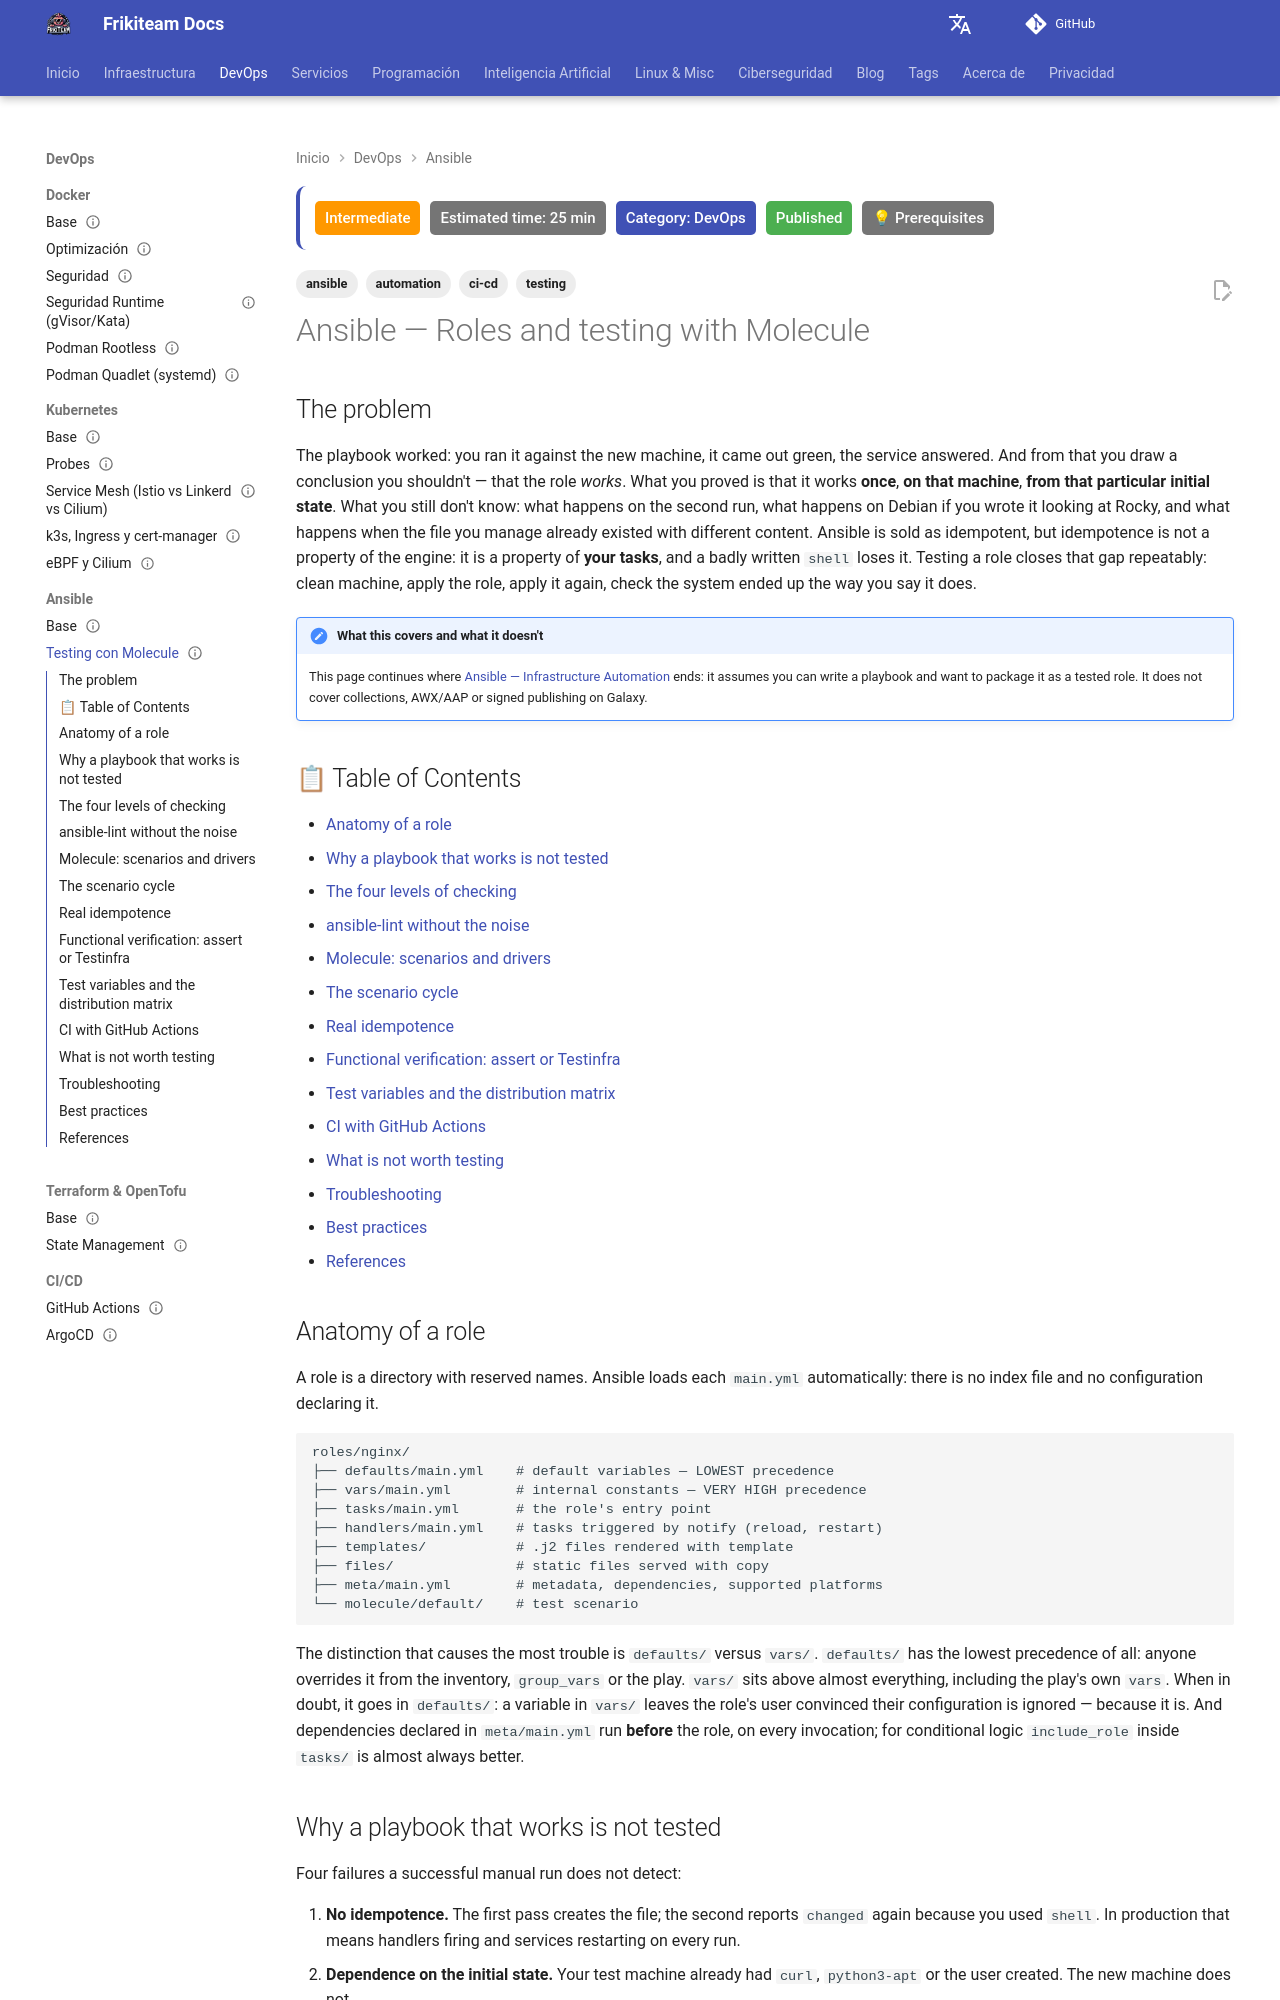

repository: rasty94/Frikiteam-docs · page: en/doc/ansible/roles_testing/index.html · generator: mkdocs

---
title: "Ansible — Roles and testing with Molecule"
description: "Role structure, the four levels of checking (syntax, lint, idempotence and functional verification), ansible-lint without the noise, Molecule scenarios and drivers, the idempotence test explained and CI integration."
keywords: "ansible, molecule, testing, ansible-lint, idempotence, testinfra, roles, assert, github actions, ci"
tags: ['ansible', 'testing', 'automation', 'ci-cd']
updated: 2026-09-02
difficulty: intermediate
estimated_time: 25 min
category: DevOps
status: published
last_reviewed: 2026-09-02
prerequisites:
  - "[Ansible — Infrastructure Automation](ansible_base.md)"
  - "Python and pip"
  - "Docker or Podman running locally"
reviewers: ["@rasty94"]
contributors: ["@rasty94"]
---

# Ansible — Roles and testing with Molecule

## The problem

The playbook worked: you ran it against the new machine, it came out green, the service answered. And from that you draw a conclusion you shouldn't — that the role *works*. What you proved is that it works **once**, **on that machine**, **from that particular initial state**. What you still don't know: what happens on the second run, what happens on Debian if you wrote it looking at Rocky, and what happens when the file you manage already existed with different content. Ansible is sold as idempotent, but idempotence is not a property of the engine: it is a property of **your tasks**, and a badly written `shell` loses it. Testing a role closes that gap repeatably: clean machine, apply the role, apply it again, check the system ended up the way you say it does.

!!! note "What this covers and what it doesn't"
    This page continues where [Ansible — Infrastructure Automation](ansible_base.md) ends: it assumes you can write a playbook and want to package it as a tested role. It does not cover collections, AWX/AAP or signed publishing on Galaxy.

## 📋 Table of Contents

- [Anatomy of a role](#anatomy-of-a-role)
- [Why a playbook that works is not tested](#why-a-playbook-that-works-is-not-tested)
- [The four levels of checking](#the-four-levels-of-checking)
- [ansible-lint without the noise](#ansible-lint-without-the-noise)
- [Molecule: scenarios and drivers](#molecule-scenarios-and-drivers)
- [The scenario cycle](#the-scenario-cycle)
- [Real idempotence](#real-idempotence)
- [Functional verification: assert or Testinfra](#functional-verification-assert-or-testinfra)
- [Test variables and the distribution matrix](#test-variables-and-the-distribution-matrix)
- [CI with GitHub Actions](#ci-with-github-actions)
- [What is not worth testing](#what-is-not-worth-testing)
- [Troubleshooting](#troubleshooting)
- [Best practices](#best-practices)
- [References](#references)

## Anatomy of a role

A role is a directory with reserved names. Ansible loads each `main.yml` automatically: there is no index file and no configuration declaring it.

```
roles/nginx/
├── defaults/main.yml    # default variables — LOWEST precedence
├── vars/main.yml        # internal constants — VERY HIGH precedence
├── tasks/main.yml       # the role's entry point
├── handlers/main.yml    # tasks triggered by notify (reload, restart)
├── templates/           # .j2 files rendered with template
├── files/               # static files served with copy
├── meta/main.yml        # metadata, dependencies, supported platforms
└── molecule/default/    # test scenario
```

The distinction that causes the most trouble is `defaults/` versus `vars/`. `defaults/` has the lowest precedence of all: anyone overrides it from the inventory, `group_vars` or the play. `vars/` sits above almost everything, including the play's own `vars`. When in doubt, it goes in `defaults/`: a variable in `vars/` leaves the role's user convinced their configuration is ignored — because it is. And dependencies declared in `meta/main.yml` run **before** the role, on every invocation; for conditional logic `include_role` inside `tasks/` is almost always better.
